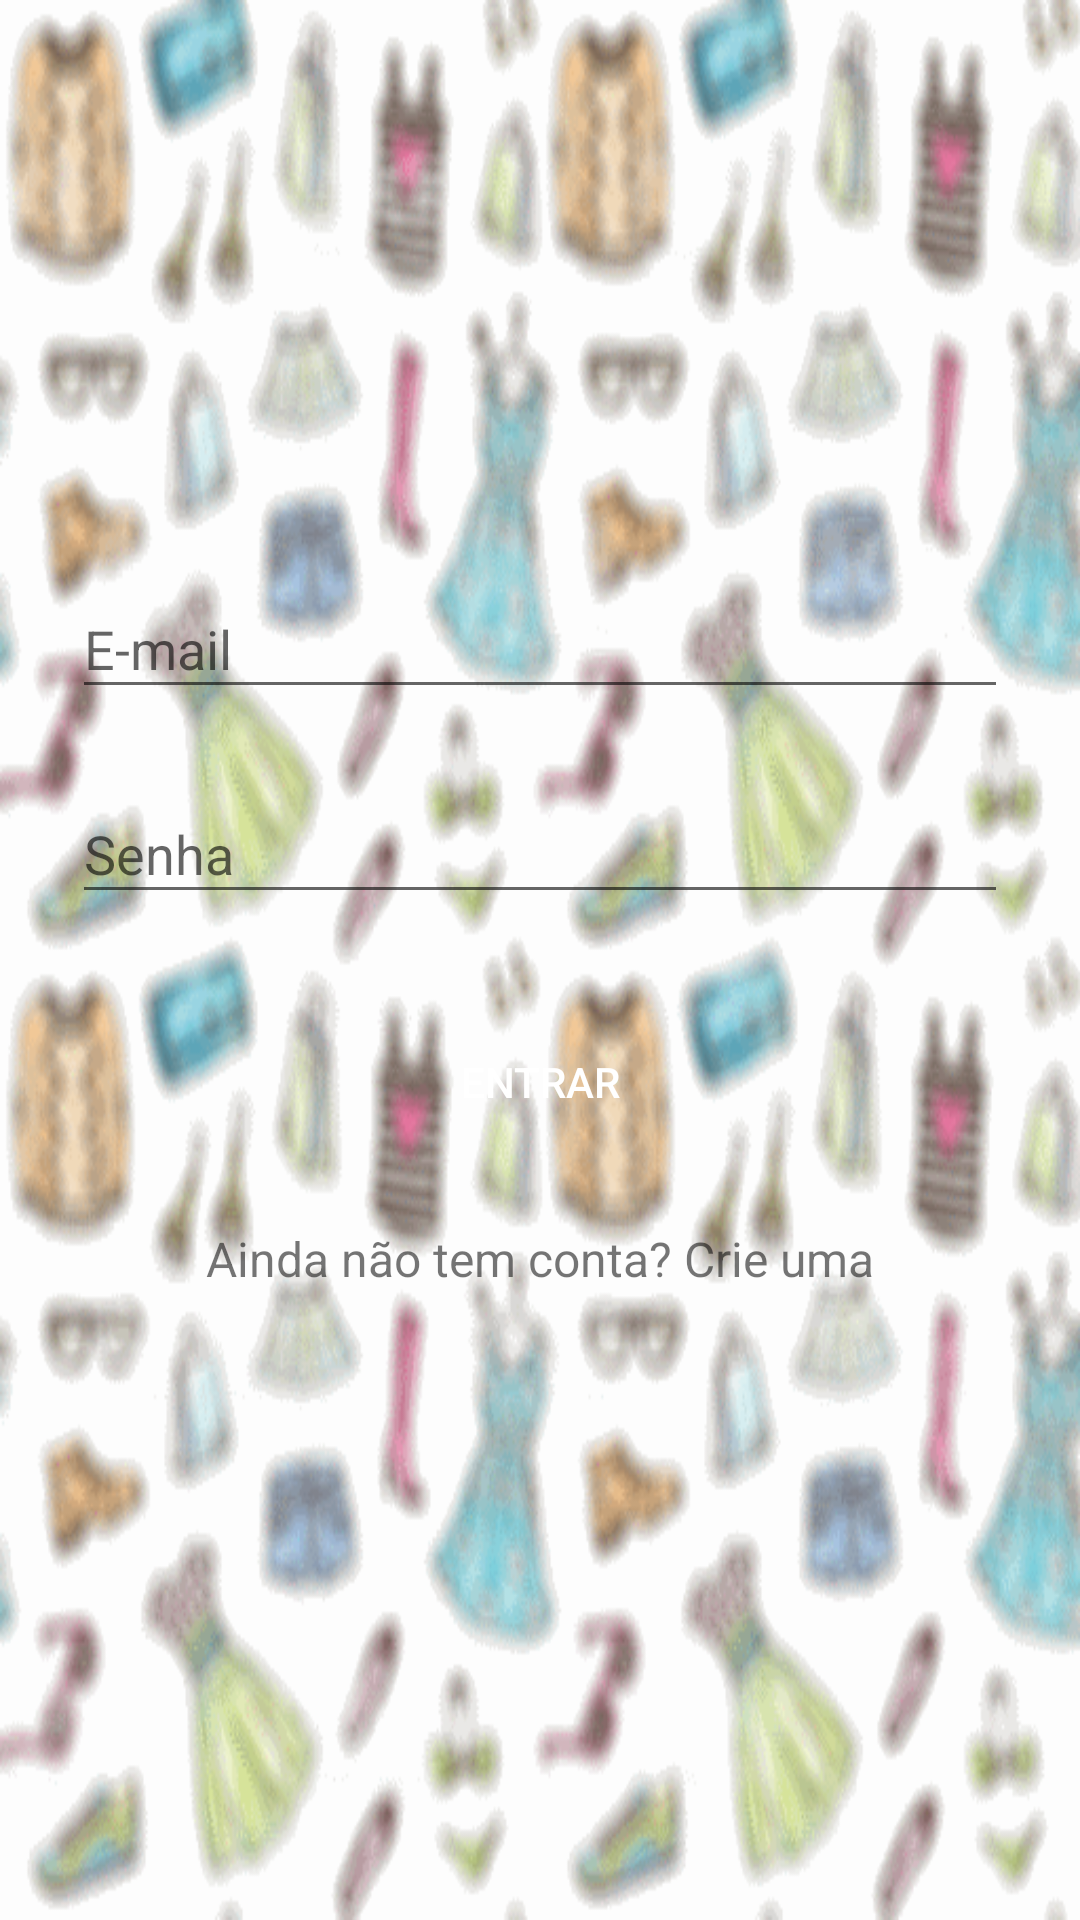

Reconstruct the res/layout file that produces this screen, plus the resources it refers to.
<!-- AndroidManifest.xml: application theme AppTheme -->
<!-- res/layout/activity_login.xml -->
<?xml version="1.0" encoding="utf-8"?>
<ScrollView xmlns:android="http://schemas.android.com/apk/res/android"
            android:layout_width="match_parent"
            android:layout_height="match_parent"
            android:fitsSystemWindows="true"
            android:background="@drawable/backgroud_produto_form">

    <LinearLayout
            android:orientation="vertical"
            android:layout_width="match_parent"
            android:layout_height="wrap_content"
            android:paddingTop="56dp"
            android:paddingLeft="24dp"
            android:paddingRight="24dp">

        <ImageView android:src="@drawable/cabide"
                   android:layout_width="96dp"
                   android:layout_height="96dp"
                   android:layout_marginBottom="24dp"
                   android:layout_gravity="center_horizontal"/>

        <com.google.android.material.textfield.TextInputLayout
                android:layout_width="match_parent"
                android:layout_height="wrap_content"
                android:layout_marginTop="8dp"
                android:layout_marginBottom="8dp">
            <com.google.android.material.textfield.TextInputEditText
                    android:id="@+id/inputLoginEmail"
                    android:layout_width="match_parent"
                    android:layout_height="wrap_content"
                    android:inputType="textEmailAddress"
                    android:hint="@string/label_email"/>
        </com.google.android.material.textfield.TextInputLayout>

        <com.google.android.material.textfield.TextInputLayout
                android:layout_width="match_parent"
                android:layout_height="wrap_content"
                android:layout_marginTop="8dp"
                android:layout_marginBottom="8dp">
            <com.google.android.material.textfield.TextInputEditText
                    android:id="@+id/inputLoginPassword"
                    android:layout_width="match_parent"
                    android:layout_height="wrap_content"
                    android:inputType="textPassword"
                    android:hint="@string/label_password"/>
        </com.google.android.material.textfield.TextInputLayout>

        <androidx.appcompat.widget.AppCompatButton
                android:id="@+id/btLogin"
                android:layout_width="match_parent"
                android:layout_height="wrap_content"
                android:layout_marginTop="24dp"
                android:layout_marginBottom="24dp"
                android:padding="12dp"
                style="@style/custom_button"
                android:text="@string/button_login"/>

        <TextView android:id="@+id/btSignup"
                  android:layout_width="match_parent"
                  android:layout_height="wrap_content"
                  android:layout_marginBottom="24dp"
                  android:text="@string/label_new_account"
                  android:gravity="center"
                  android:textSize="16sp"/>

    </LinearLayout>
</ScrollView>
<!-- resources referenced by this layout -->
<resources>
  <!-- drawable backgroud_produto_form: png bitmap (drawable, 83810 bytes) -->
  <string name="button_login">Entrar</string>
  <string name="label_email">E-mail</string>
  <string name="label_new_account">Ainda não tem conta? Crie uma</string>
  <string name="label_password">Senha</string>
  <style name="custom_button">
          <item name="android:layout_width">match_parent</item>
          <item name="android:layout_height">wrap_content</item>
          <item name="android:textColor">#FFF</item>
          <item name="android:background">@drawable/custom_button</item>
      </style>
  <style name="AppTheme" parent="Theme.AppCompat.Light.DarkActionBar">
          
          <item name="colorPrimary">@color/colorPrimary</item>
          <item name="colorPrimaryDark">@color/colorPrimaryDark</item>
          <item name="colorAccent">@color/colorAccent</item>
      </style>
  <color name="colorPrimary">#fc4503</color>
  <color name="colorPrimaryDark">#a62c00</color>
  <color name="colorAccent">#fc4503</color>
</resources>
